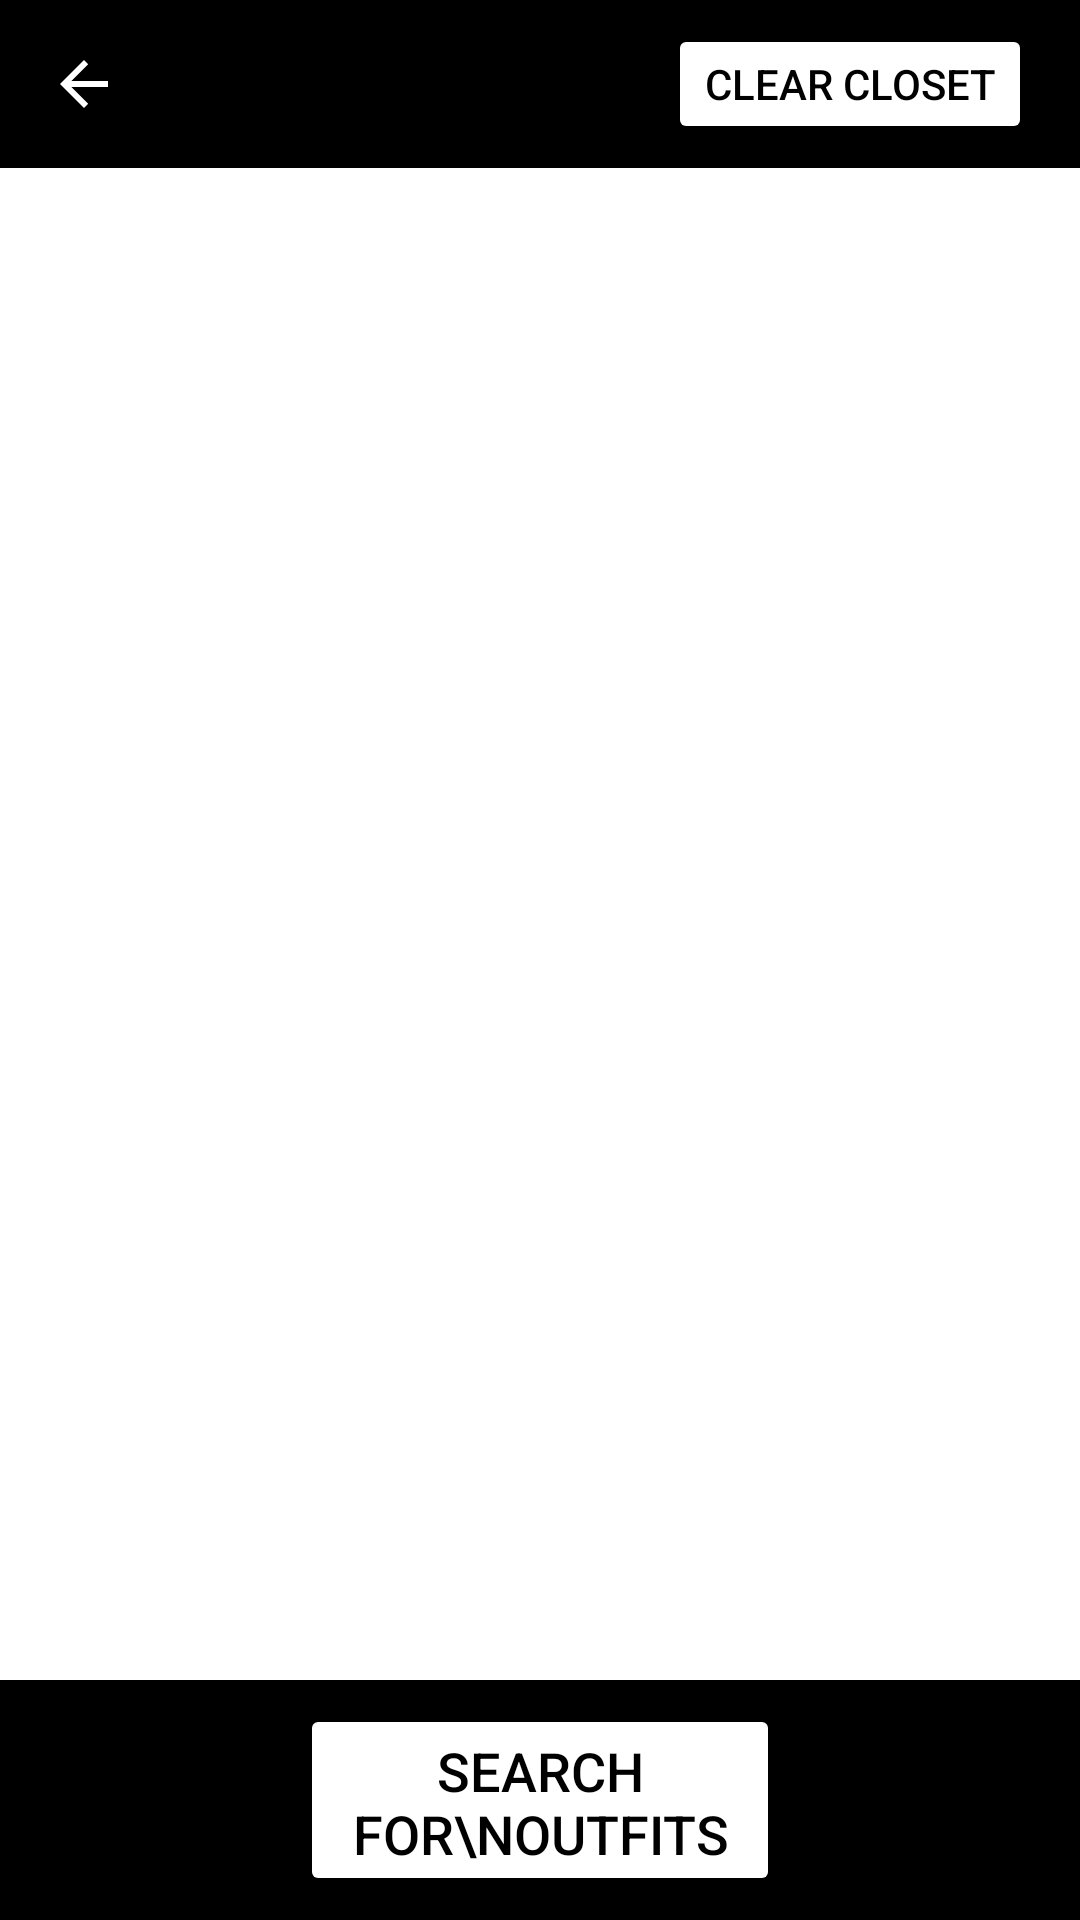

Produce the Android XML layout that renders to this screen, including the resource entries it uses.
<!-- AndroidManifest.xml: application theme Theme.MyApplication -->
<!-- res/layout/activity_closet.xml -->
<?xml version="1.0" encoding="utf-8"?>
<androidx.constraintlayout.widget.ConstraintLayout xmlns:android="http://schemas.android.com/apk/res/android"
    xmlns:app="http://schemas.android.com/apk/res-auto"
    xmlns:tools="http://schemas.android.com/tools"
    android:id="@+id/constraintLayout"
    android:layout_width="match_parent"
    android:layout_height="match_parent"
    tools:context=".closet_activity.ClosetActivity">

    <androidx.recyclerview.widget.RecyclerView
        android:id="@+id/items_list"
        android:layout_width="0dp"
        android:layout_height="0dp"
        android:layout_marginStart="8dp"
        android:layout_marginEnd="8dp"
        android:scrollbars="vertical"
        android:verticalScrollbarPosition="right"
        app:layout_constraintBottom_toTopOf="@+id/coordinatorLayout"
        app:layout_constraintEnd_toEndOf="parent"
        app:layout_constraintStart_toStartOf="parent"
        app:layout_constraintTop_toBottomOf="@+id/appBarLayout" />

    <com.google.android.material.appbar.AppBarLayout
        android:id="@+id/appBarLayout"
        android:layout_width="match_parent"
        android:layout_height="?attr/actionBarSize"
        android:background="@color/black"
        app:layout_constraintEnd_toEndOf="parent"
        app:layout_constraintStart_toStartOf="parent"
        app:layout_constraintTop_toTopOf="parent">

        <androidx.constraintlayout.widget.ConstraintLayout
            android:layout_width="match_parent"
            android:layout_height="match_parent">

            <androidx.constraintlayout.widget.ConstraintLayout
                android:layout_width="?attr/actionBarSize"
                android:layout_height="match_parent"
                app:layout_constraintBottom_toBottomOf="parent"
                app:layout_constraintStart_toStartOf="parent"
                app:layout_constraintTop_toTopOf="parent">

                <ImageButton
                    android:id="@+id/back_button"
                    android:layout_width="0dp"
                    android:layout_height="0dp"
                    android:background="@android:color/transparent"
                    android:paddingHorizontal="16dp"
                    android:scaleType="fitCenter"
                    android:src="?attr/actionModeCloseDrawable"
                    app:layout_constraintBottom_toBottomOf="parent"
                    app:layout_constraintEnd_toEndOf="parent"
                    app:layout_constraintStart_toStartOf="parent"
                    app:layout_constraintTop_toTopOf="parent"
                    app:tint="#FFFFFF" />

            </androidx.constraintlayout.widget.ConstraintLayout>

            <Button
                android:id="@+id/clear_all_button"
                android:layout_width="wrap_content"
                android:layout_height="0dp"
                android:layout_marginTop="8dp"
                android:layout_marginEnd="16dp"
                android:layout_marginBottom="8dp"
                android:backgroundTint="@color/white"
                android:text="Clear Closet"
                android:textColor="@color/black"
                app:layout_constraintBottom_toBottomOf="parent"
                app:layout_constraintEnd_toEndOf="parent"
                app:layout_constraintTop_toTopOf="parent" />

        </androidx.constraintlayout.widget.ConstraintLayout>

    </com.google.android.material.appbar.AppBarLayout>

    <androidx.coordinatorlayout.widget.CoordinatorLayout
        android:id="@+id/coordinatorLayout"
        android:layout_width="match_parent"
        android:layout_height="80dp"
        android:orientation="vertical"
        app:layout_constraintBottom_toBottomOf="parent"
        app:layout_constraintEnd_toEndOf="parent"
        app:layout_constraintStart_toStartOf="parent">

        <com.google.android.material.bottomappbar.BottomAppBar
            android:id="@+id/bottomAppBar"
            android:layout_width="match_parent"
            android:layout_height="match_parent"
            android:layout_gravity="bottom"
            app:backgroundTint="@color/black" />

        <androidx.constraintlayout.widget.ConstraintLayout
            android:layout_width="match_parent"
            android:layout_height="match_parent">

            <Button
                android:id="@+id/search_outfits_button"
                android:layout_width="160dp"
                android:layout_height="0dp"
                android:layout_marginTop="8dp"
                android:layout_marginBottom="8dp"
                android:backgroundTint="@color/white"
                android:text="Search for\nOutfits"
                android:textColor="@color/black"
                android:textSize="18dp"
                app:layout_constraintBottom_toBottomOf="parent"
                app:layout_constraintEnd_toEndOf="parent"
                app:layout_constraintStart_toStartOf="parent"
                app:layout_constraintTop_toTopOf="parent" />
        </androidx.constraintlayout.widget.ConstraintLayout>

    </androidx.coordinatorlayout.widget.CoordinatorLayout>

</androidx.constraintlayout.widget.ConstraintLayout>
<!-- resources referenced by this layout -->
<resources>
  <style name="Theme.MyApplication" parent="Theme.MaterialComponents.DayNight.DarkActionBar">
          
          <item name="colorPrimary">@color/purple_500</item>
          <item name="colorPrimaryVariant">@color/purple_700</item>
          <item name="colorOnPrimary">@color/white</item>
          
          <item name="colorSecondary">@color/teal_200</item>
          <item name="colorSecondaryVariant">@color/teal_700</item>
          <item name="colorOnSecondary">@color/black</item>
          
          <item name="android:statusBarColor">?attr/colorPrimaryVariant</item>
          
      </style>
  <!-- not gathered from this repository: default colours our renderer supplied (Android Studio template values) -->
  <color name="purple_500">#FF6200EE</color>
  <color name="purple_700">#FF3700B3</color>
  <color name="teal_200">#FF03DAC5</color>
  <color name="teal_700">#FF018786</color>
  <color name="black">#FF000000</color>
  <color name="white">#FFFFFFFF</color>
</resources>
